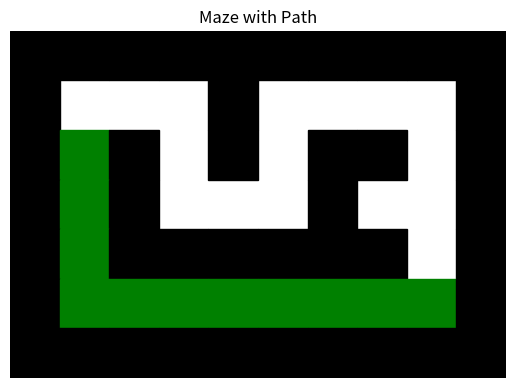

Python code for this plot:
import numpy as np
import matplotlib.pyplot as plt
from heapq import heappop, heappush

# Define the maze as a numpy array
maze = np.array([
    [1, 1, 1, 1, 1, 1, 1, 1, 1, 1],
    [1, 0, 0, 0, 1, 0, 0, 0, 0, 1],
    [1, 0, 1, 0, 1, 0, 1, 1, 0, 1],
    [1, 0, 1, 0, 0, 0, 1, 0, 0, 1],
    [1, 0, 1, 1, 1, 1, 1, 1, 0, 1],
    [1, 0, 0, 0, 0, 0, 0, 0, 0, 1],
    [1, 1, 1, 1, 1, 1, 1, 1, 1, 1]
])


# Define the heuristic function for A* (Manhattan distance)
def heuristic(a, b):
    return abs(a[0] - b[0]) + abs(a[1] - b[1])


# Implement the A* algorithm
def astar(maze, start, goal):
    neighbors = [(0, 1), (0, -1), (1, 0), (-1, 0)]
    close_set = set()
    came_from = {}
    gscore = {start: 0}
    fscore = {start: heuristic(start, goal)}
    open_heap = []

    heappush(open_heap, (fscore[start], start))

    while open_heap:
        current = heappop(open_heap)[1]

        if current == goal:
            data = []
            while current in came_from:
                data.append(current)
                current = came_from[current]
            return data

        close_set.add(current)
        for i, j in neighbors:
            neighbor = current[0] + i, current[1] + j
            tentative_g_score = gscore[current] + 1

            if 0 <= neighbor[0] < maze.shape[0]:
                if 0 <= neighbor[1] < maze.shape[1]:
                    if maze[neighbor[0]][neighbor[1]] == 1:
                        continue
                else:
                    continue
            else:
                continue

            if neighbor in close_set and tentative_g_score >= gscore.get(neighbor, 0):
                continue

            if tentative_g_score < gscore.get(neighbor, 0) or neighbor not in [i[1] for i in open_heap]:
                came_from[neighbor] = current
                gscore[neighbor] = tentative_g_score
                fscore[neighbor] = tentative_g_score + heuristic(neighbor, goal)
                heappush(open_heap, (fscore[neighbor], neighbor))

    return False


# Define start and goal points
start = (1, 1)
goal = (5, 8)

# Find the path
path = astar(maze, start, goal)
path = path[::-1]  # Reverse the path to start-to-goal order


# Function to visualize the maze with the path
def visualize_maze_with_path(maze, path):
    n, m = maze.shape
    fig, ax = plt.subplots()
    for x in range(n):
        for y in range(m):
            if maze[x, y] == 1:
                rect = plt.Rectangle([y, n - x - 1], 1, 1, color='black')
                ax.add_patch(rect)
            elif (x, y) in path:
                rect = plt.Rectangle([y, n - x - 1], 1, 1, color='green')
                ax.add_patch(rect)
    plt.xlim(0, m)
    plt.ylim(0, n)
    plt.gca().set_aspect('equal', adjustable='box')
    plt.axis('off')
    plt.title('Maze with Path')
    plt.show()

# Visualize the maze and the found path
visualize_maze_with_path(maze, path)
